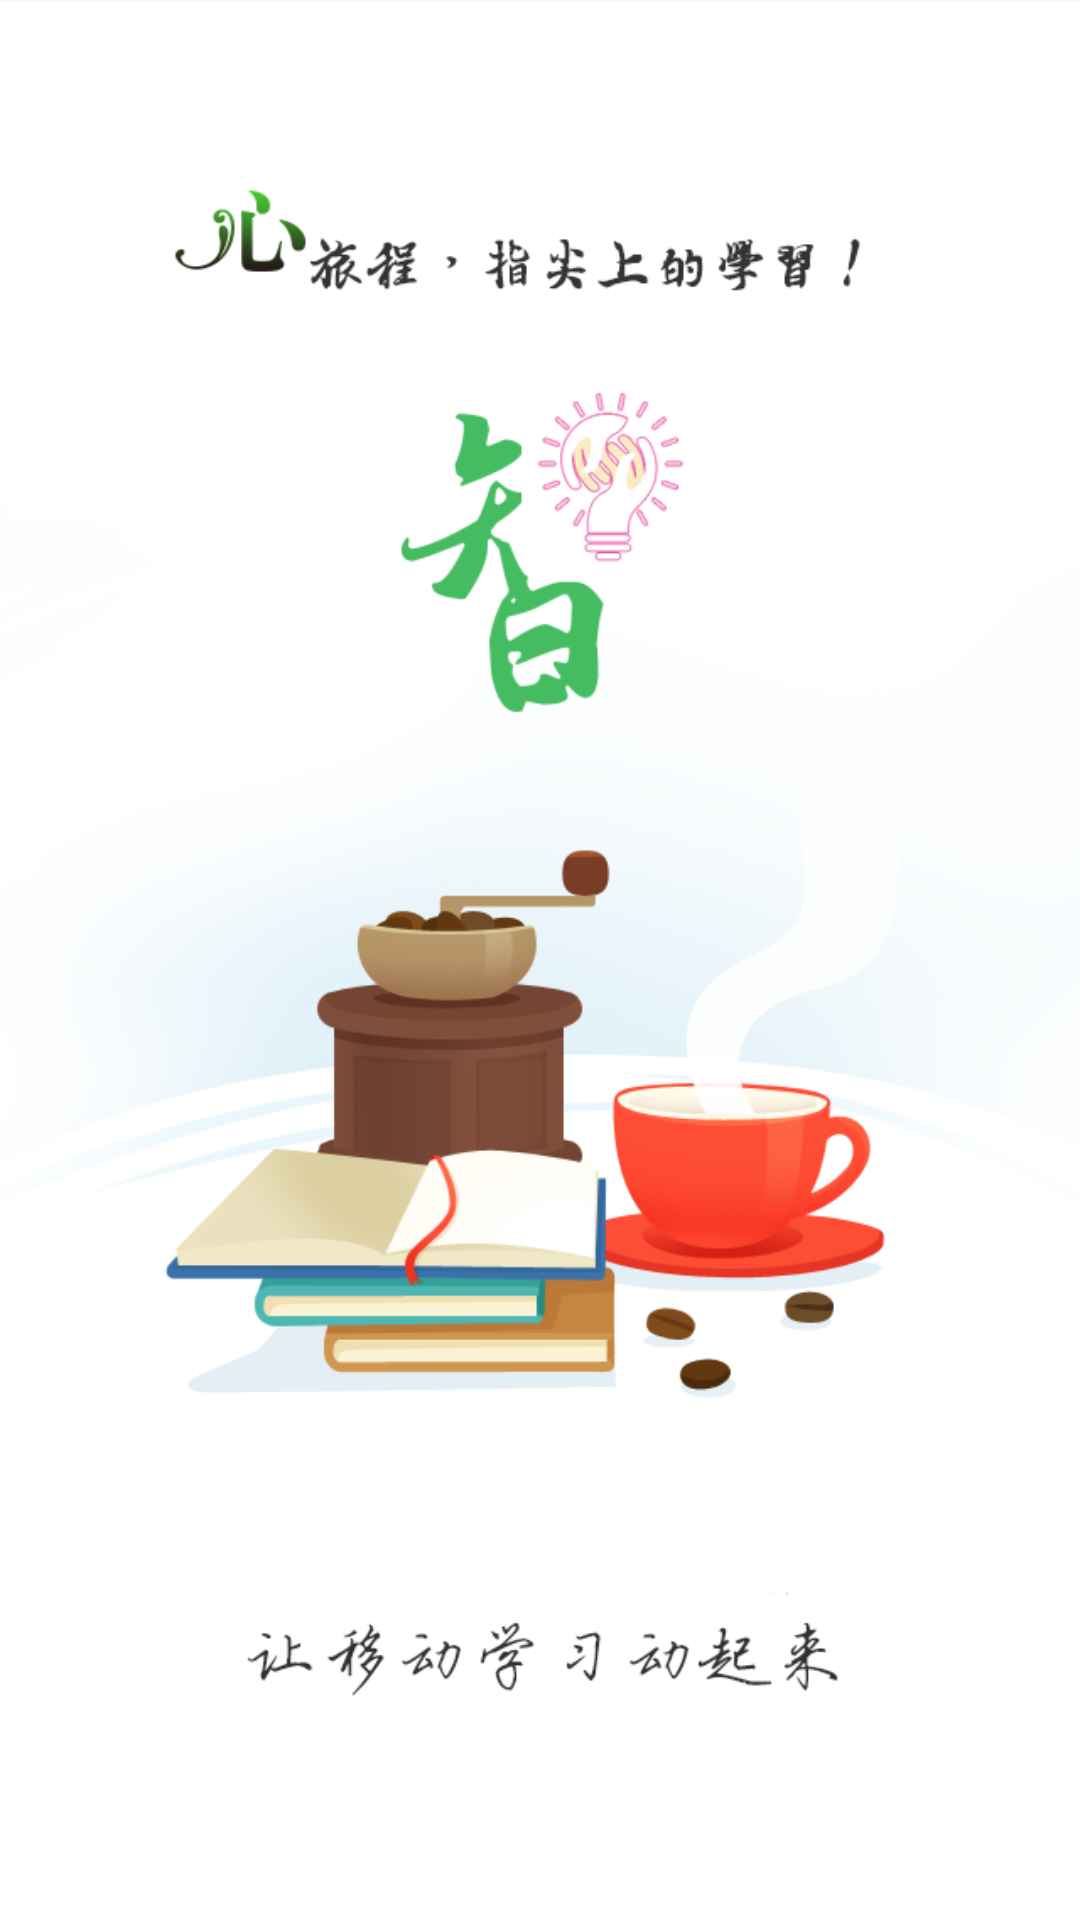

Reconstruct the res/layout file that produces this screen, plus the resources it refers to.
<!-- AndroidManifest.xml: application theme AppTheme -->
<!-- res/layout/activity_splash.xml -->
<?xml version="1.0" encoding="utf-8"?>
<ImageView
    xmlns:android="http://schemas.android.com/apk/res/android"
    android:layout_width="match_parent"
    android:layout_height="match_parent"
    android:src="@drawable/app_welcome"
    android:id="@+id/mainAppWelcome"
     />
<!-- resources referenced by this layout -->
<resources>
  <!-- drawable app_welcome: png bitmap (drawable, 107573 bytes) -->
  <style name="AppTheme" parent="Theme.AppCompat.Light.NoActionBar">
          
      </style>
</resources>
